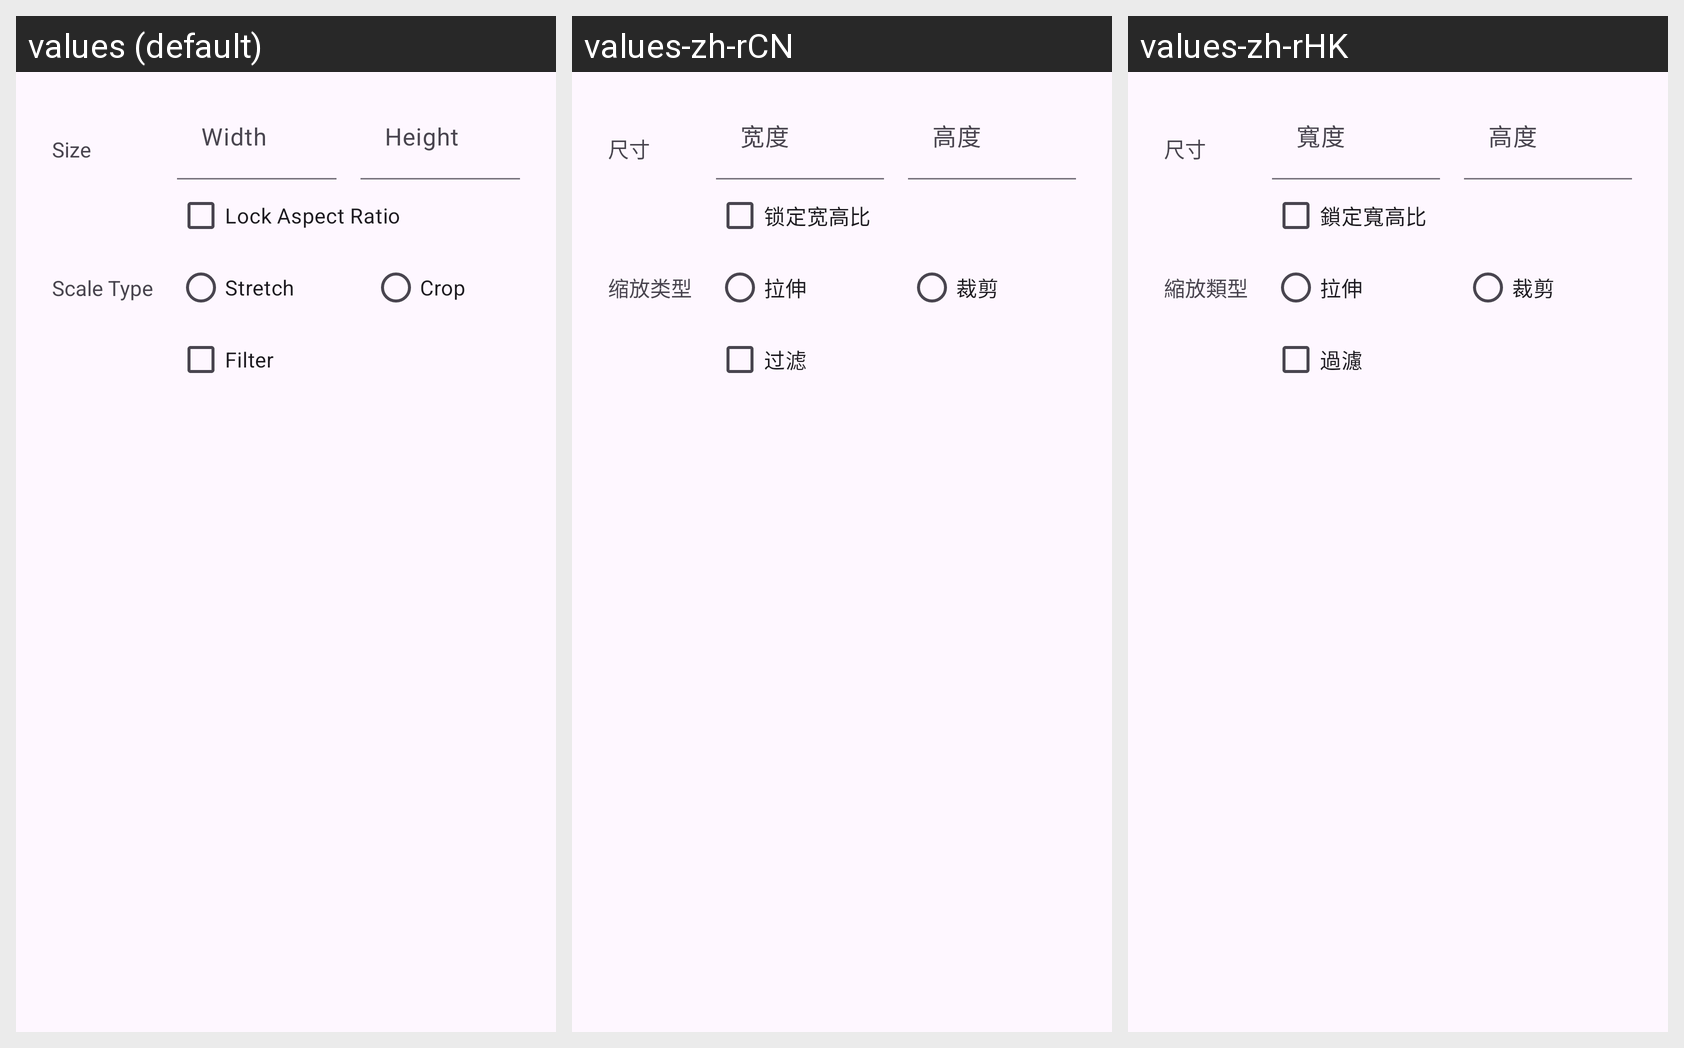

For this localized Android screen grid, give each drawn string resource with its value in every locale shown.
Android screen res/layout/image_size.xml rendered under 3 locales, left to right: values (default), values-zh-rCN, values-zh-rHK. Device: Nexus 5 (rendered at 1080×1920; each locale shown at half size, 540×960, under a caption strip naming it); theme Theme.IconEditor.
Strings drawn on this screen, with the default value and each locale's value (text and hints the layout hard-codes, and strings that could not be matched under every locale, appear in the picture but are not listed):

size
  values: Size
  values-zh-rCN: 尺寸
  values-zh-rHK: 尺寸

width
  values: Width
  values-zh-rCN: 宽度
  values-zh-rHK: 寬度

height
  values: Height
  values-zh-rCN: 高度
  values-zh-rHK: 高度

lock_aspect_ratio
  values: Lock Aspect Ratio
  values-zh-rCN: 锁定宽高比
  values-zh-rHK: 鎖定寬高比

scale_type
  values: Scale Type
  values-zh-rCN: 缩放类型
  values-zh-rHK: 縮放類型

stretch
  values: Stretch
  values-zh-rCN: 拉伸
  values-zh-rHK: 拉伸

crop
  values: Crop
  values-zh-rCN: 裁剪
  values-zh-rHK: 裁剪

filter_verb
  values: Filter
  values-zh-rCN: 过滤
  values-zh-rHK: 過濾
